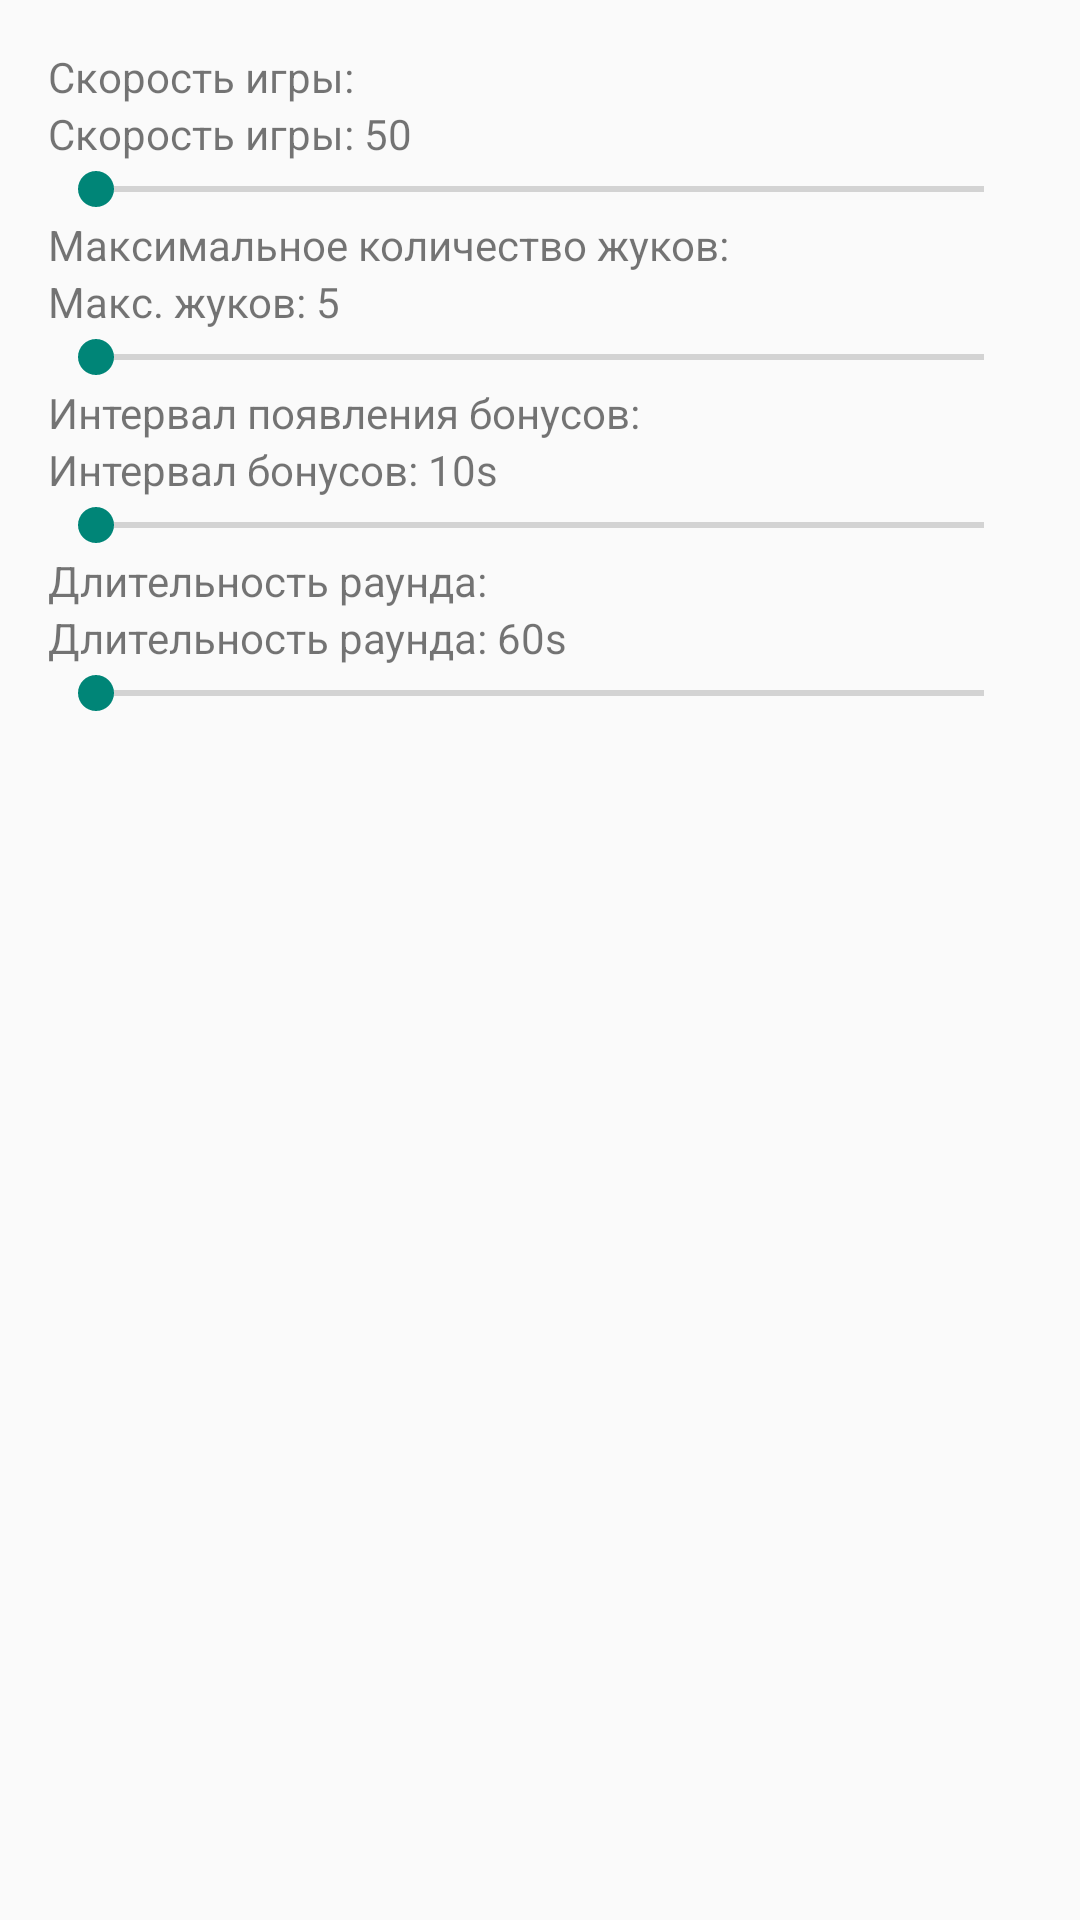

Reconstruct the res/layout file that produces this screen, plus the resources it refers to.
<!-- AndroidManifest.xml: application theme Theme.AndroidGameKT -->
<!-- res/layout/fragment_settings.xml -->
<?xml version="1.0" encoding="utf-8"?>
<LinearLayout xmlns:android="http://schemas.android.com/apk/res/android"
    android:layout_width="match_parent"
    android:layout_height="match_parent"
    android:orientation="vertical"
    android:padding="16dp">

    <TextView
        android:id="@+id/tvGameSpeed"
        android:layout_width="match_parent"
        android:layout_height="wrap_content"
        android:text="Скорость игры:" />

    <TextView
        android:id="@+id/tvGameSpeedValue"
        android:layout_width="match_parent"
        android:layout_height="wrap_content"
        android:text="Скорость игры: 50" />

    <SeekBar
        android:id="@+id/sbGameSpeed"
        android:layout_width="match_parent"
        android:layout_height="wrap_content"
        android:max="100" />

    <TextView
        android:id="@+id/tvMaxRoaches"
        android:layout_width="match_parent"
        android:layout_height="wrap_content"
        android:text="Максимальное количество жуков:" />

    <TextView
        android:id="@+id/tvMaxRoachesValue"
        android:layout_width="match_parent"
        android:layout_height="wrap_content"
        android:text="Макс. жуков: 5" />

    <SeekBar
        android:id="@+id/sbMaxRoaches"
        android:layout_width="match_parent"
        android:layout_height="wrap_content"
        android:max="10" />

    <TextView
        android:id="@+id/tvBonusInterval"
        android:layout_width="match_parent"
        android:layout_height="wrap_content"
        android:text="Интервал появления бонусов:" />

    <TextView
        android:id="@+id/tvBonusIntervalValue"
        android:layout_width="match_parent"
        android:layout_height="wrap_content"
        android:text="Интервал бонусов: 10s" />

    <SeekBar
        android:id="@+id/sbBonusInterval"
        android:layout_width="match_parent"
        android:layout_height="wrap_content"
        android:max="30" />

    <TextView
        android:id="@+id/tvRoundDuration"
        android:layout_width="match_parent"
        android:layout_height="wrap_content"
        android:text="Длительность раунда:" />

    <TextView
        android:id="@+id/tvRoundDurationValue"
        android:layout_width="match_parent"
        android:layout_height="wrap_content"
        android:text="Длительность раунда: 60s" />

    <SeekBar
        android:id="@+id/sbRoundDuration"
        android:layout_width="match_parent"
        android:layout_height="wrap_content"
        android:max="120" />

</LinearLayout>
<!-- resources referenced by this layout -->
<resources>
  <style name="Theme.AndroidGameKT" parent="Theme.AppCompat.Light.NoActionBar" />
</resources>
